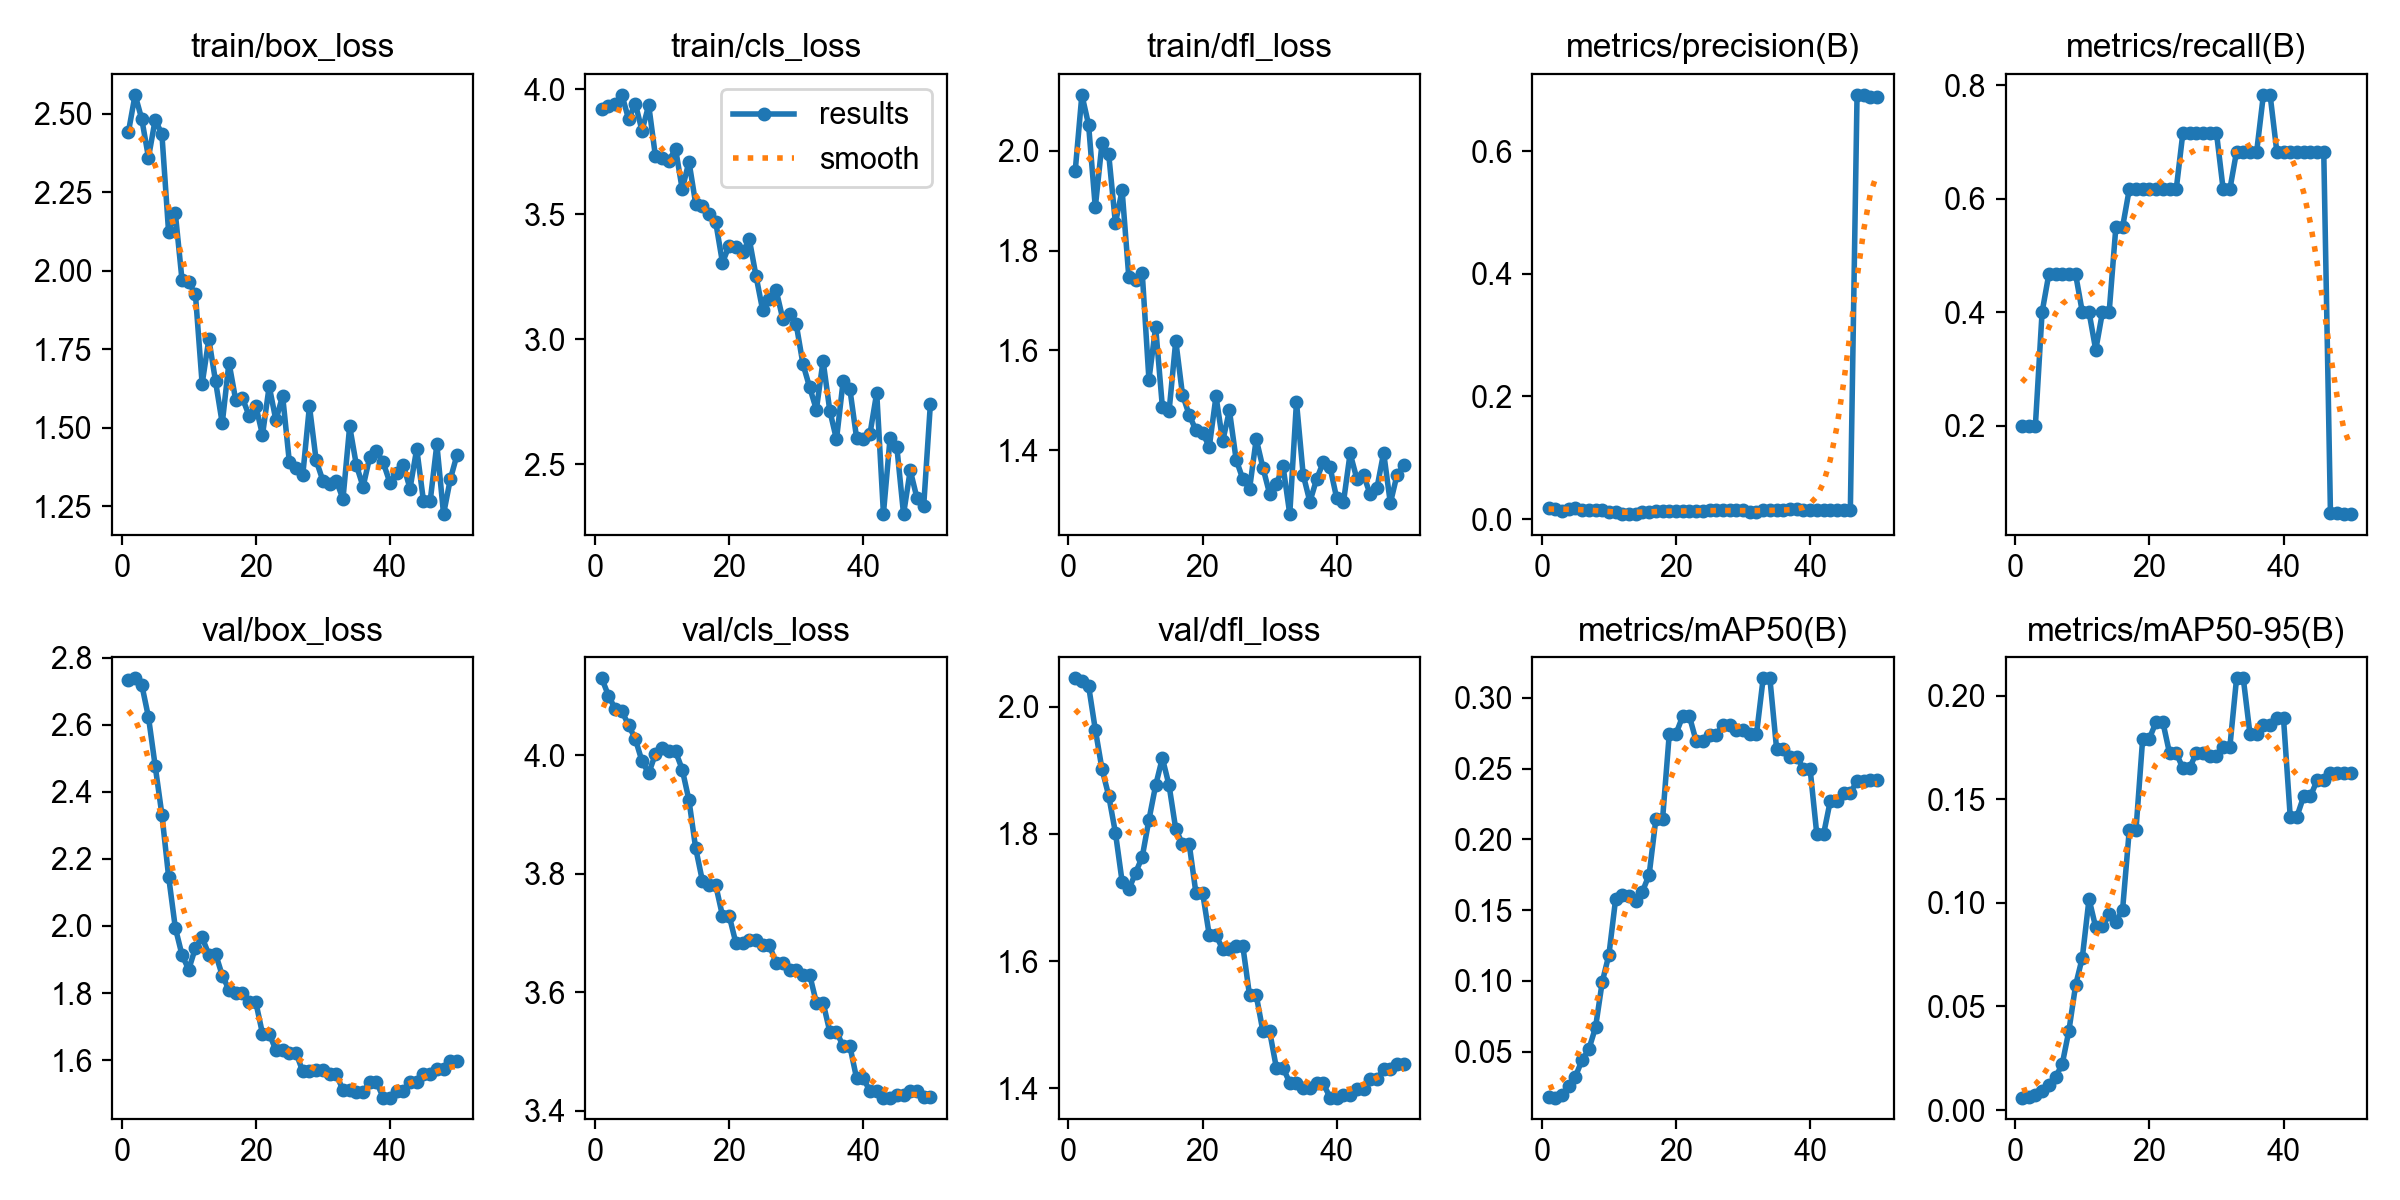

Source data for this figure (header and first rows):
epoch, time, train/box_loss, train/cls_loss, train/dfl_loss, metrics/precision(B), metrics/recall(B), metrics/mAP50(B), metrics/mAP50-95(B), val/box_loss, val/cls_loss, val/dfl_loss, lr/pg0, lr/pg1, lr/pg2
1, 26.33, 2.441, 3.923, 1.959, 0.01748, 0.2, 0.01796, 0.00599, 2.733, 4.13, 2.045, 0, 0, 0
2, 53.57, 2.56, 3.934, 2.112, 0.01667, 0.2, 0.01763, 0.00632, 2.738, 4.101, 2.04, 9.802e-06, 9.802e-06, 9.802e-06
3, 110.4, 2.483, 3.942, 2.052, 0.01396, 0.2, 0.01936, 0.00725, 2.718, 4.078, 2.033, 1.9208e-05, 1.9208e-05, 1.9208e-05
4, 152.1, 2.36, 3.978, 1.887, 0.01669, 0.4, 0.02616, 0.00936, 2.622, 4.074, 1.964, 2.8218e-05, 2.8218e-05, 2.8218e-05
5, 187.4, 2.481, 3.88, 2.015, 0.01763, 0.4667, 0.03247, 0.01213, 2.477, 4.051, 1.902, 3.6832e-05, 3.6832e-05, 3.6832e-05
6, 210.4, 2.434, 3.943, 1.993, 0.01546, 0.4667, 0.04421, 0.01583, 2.332, 4.027, 1.86, 4.505e-05, 4.505e-05, 4.505e-05
7, 241.1, 2.122, 3.834, 1.855, 0.01516, 0.4667, 0.05168, 0.02212, 2.147, 3.99, 1.802, 5.2872e-05, 5.2872e-05, 5.2872e-05
8, 258.2, 2.183, 3.937, 1.921, 0.01459, 0.4667, 0.06718, 0.03831, 1.995, 3.969, 1.725, 6.0298e-05, 6.0298e-05, 6.0298e-05
9, 279.1, 1.97, 3.732, 1.747, 0.01447, 0.4667, 0.09925, 0.06026, 1.913, 4.002, 1.713, 6.7328e-05, 6.7328e-05, 6.7328e-05
10, 296, 1.963, 3.726, 1.741, 0.01112, 0.4, 0.1186, 0.07359, 1.87, 4.011, 1.739, 7.3962e-05, 7.3962e-05, 7.3962e-05
11, 315, 1.924, 3.714, 1.755, 0.01079, 0.4, 0.1579, 0.1019, 1.935, 4.007, 1.764, 8.02e-05, 8.02e-05, 8.02e-05
12, 338.8, 1.64, 3.762, 1.541, 0.00812, 0.3333, 0.161, 0.08812, 1.966, 4.006, 1.822, 8.6042e-05, 8.6042e-05, 8.6042e-05
13, 353.3, 1.782, 3.6, 1.647, 0.00908, 0.4, 0.1598, 0.08863, 1.914, 3.976, 1.876, 9.1488e-05, 9.1488e-05, 9.1488e-05
14, 366.2, 1.647, 3.711, 1.487, 0.00856, 0.4, 0.1562, 0.0944, 1.917, 3.924, 1.919, 9.6538e-05, 9.6538e-05, 9.6538e-05
15, 380.2, 1.514, 3.543, 1.478, 0.01196, 0.55, 0.1632, 0.09092, 1.852, 3.843, 1.877, 0.0001012, 0.0001012, 0.0001012
16, 397.1, 1.707, 3.535, 1.619, 0.01212, 0.55, 0.1751, 0.09656, 1.81, 3.788, 1.808, 0.0001055, 0.0001055, 0.0001055
17, 412.2, 1.589, 3.502, 1.512, 0.01391, 0.6167, 0.2144, 0.1352, 1.8, 3.78, 1.785, 0.0001093, 0.0001093, 0.0001093
18, 431.3, 1.594, 3.467, 1.471, 0.01391, 0.6167, 0.2144, 0.1352, 1.8, 3.78, 1.785, 0.0001128, 0.0001128, 0.0001128
19, 456, 1.538, 3.306, 1.44, 0.01311, 0.6167, 0.2747, 0.1793, 1.773, 3.729, 1.708, 0.0001158, 0.0001158, 0.0001158
20, 495.9, 1.569, 3.375, 1.435, 0.01311, 0.6167, 0.2747, 0.1793, 1.773, 3.729, 1.708, 0.0001185, 0.0001185, 0.0001185
21, 543.2, 1.477, 3.367, 1.407, 0.01282, 0.6167, 0.287, 0.1873, 1.679, 3.683, 1.641, 0.0001208, 0.0001208, 0.0001208
22, 563, 1.632, 3.348, 1.508, 0.01282, 0.6167, 0.287, 0.1873, 1.679, 3.683, 1.641, 0.0001227, 0.0001227, 0.0001227
23, 580.5, 1.523, 3.4, 1.418, 0.01244, 0.6167, 0.2696, 0.1723, 1.63, 3.687, 1.619, 0.0001242, 0.0001242, 0.0001242
24, 599, 1.602, 3.253, 1.48, 0.01244, 0.6167, 0.2696, 0.1723, 1.63, 3.687, 1.619, 0.0001253, 0.0001253, 0.0001253
25, 620.1, 1.391, 3.115, 1.381, 0.01491, 0.7167, 0.2741, 0.165, 1.622, 3.68, 1.624, 0.000126, 0.000126, 0.000126
26, 647.2, 1.37, 3.159, 1.342, 0.01491, 0.7167, 0.2741, 0.165, 1.622, 3.68, 1.624, 0.0001263, 0.0001263, 0.0001263
27, 671.4, 1.348, 3.196, 1.322, 0.01469, 0.7167, 0.2808, 0.1725, 1.566, 3.649, 1.546, 0.0001262, 0.0001262, 0.0001262
28, 692.9, 1.568, 3.08, 1.422, 0.01469, 0.7167, 0.2808, 0.1725, 1.566, 3.649, 1.546, 0.0001257, 0.0001257, 0.0001257
29, 709.6, 1.396, 3.1, 1.365, 0.01417, 0.7167, 0.2774, 0.1707, 1.569, 3.638, 1.489, 0.0001248, 0.0001248, 0.0001248
30, 723.4, 1.331, 3.059, 1.312, 0.01417, 0.7167, 0.2774, 0.1707, 1.569, 3.638, 1.489, 0.0001235, 0.0001235, 0.0001235
31, 737.3, 1.319, 2.9, 1.332, 0.01217, 0.6167, 0.2741, 0.1753, 1.559, 3.629, 1.432, 0.0001218, 0.0001218, 0.0001218
32, 751, 1.331, 2.807, 1.367, 0.01217, 0.6167, 0.2741, 0.1753, 1.559, 3.629, 1.432, 0.0001197, 0.0001197, 0.0001197
33, 766.4, 1.273, 2.718, 1.272, 0.01414, 0.6833, 0.3138, 0.2084, 1.51, 3.582, 1.409, 0.0001172, 0.0001172, 0.0001172
34, 780.2, 1.504, 2.913, 1.497, 0.01414, 0.6833, 0.3138, 0.2084, 1.51, 3.582, 1.409, 0.0001144, 0.0001144, 0.0001144
35, 794, 1.38, 2.714, 1.351, 0.01414, 0.6833, 0.2641, 0.1815, 1.504, 3.534, 1.4, 0.0001111, 0.0001111, 0.0001111
36, 807.4, 1.312, 2.598, 1.297, 0.01414, 0.6833, 0.2641, 0.1815, 1.504, 3.534, 1.4, 0.0001074, 0.0001074, 0.0001074
37, 820.6, 1.407, 2.834, 1.342, 0.01634, 0.7833, 0.2586, 0.186, 1.535, 3.509, 1.408, 0.0001034, 0.0001034, 0.0001034
38, 834.9, 1.425, 2.799, 1.376, 0.01634, 0.7833, 0.2586, 0.186, 1.535, 3.509, 1.408, 9.8938e-05, 9.8938e-05, 9.8938e-05
39, 851.8, 1.389, 2.604, 1.366, 0.01468, 0.6833, 0.2497, 0.189, 1.488, 3.455, 1.385, 9.4088e-05, 9.4088e-05, 9.4088e-05
40, 868.8, 1.325, 2.599, 1.304, 0.01468, 0.6833, 0.2497, 0.189, 1.488, 3.455, 1.385, 8.8842e-05, 8.8842e-05, 8.8842e-05
41, 884.3, 1.355, 2.622, 1.295, 0.01461, 0.6833, 0.2036, 0.1416, 1.508, 3.433, 1.389, 8.32e-05, 8.32e-05, 8.32e-05
42, 898.9, 1.38, 2.785, 1.394, 0.01461, 0.6833, 0.2036, 0.1416, 1.508, 3.433, 1.389, 7.7162e-05, 7.7162e-05, 7.7162e-05
43, 913.8, 1.306, 2.302, 1.343, 0.01463, 0.6833, 0.227, 0.1513, 1.534, 3.422, 1.398, 7.0728e-05, 7.0728e-05, 7.0728e-05
44, 928.6, 1.433, 2.606, 1.35, 0.01463, 0.6833, 0.227, 0.1513, 1.534, 3.422, 1.398, 6.3898e-05, 6.3898e-05, 6.3898e-05
45, 950.3, 1.267, 2.568, 1.311, 0.01467, 0.6833, 0.2328, 0.159, 1.559, 3.427, 1.415, 5.6672e-05, 5.6672e-05, 5.6672e-05
46, 970.8, 1.265, 2.3, 1.324, 0.01467, 0.6833, 0.2328, 0.159, 1.559, 3.427, 1.415, 4.905e-05, 4.905e-05, 4.905e-05
47, 990.4, 1.447, 2.475, 1.395, 0.6919, 0.04595, 0.2414, 0.1626, 1.573, 3.433, 1.43, 4.1032e-05, 4.1032e-05, 4.1032e-05
48, 1011, 1.225, 2.364, 1.294, 0.6919, 0.04595, 0.2414, 0.1626, 1.573, 3.433, 1.43, 3.2618e-05, 3.2618e-05, 3.2618e-05
49, 1039, 1.335, 2.331, 1.351, 0.6877, 0.04386, 0.2418, 0.1626, 1.598, 3.423, 1.439, 2.3808e-05, 2.3808e-05, 2.3808e-05
50, 1061, 1.413, 2.74, 1.369, 0.6877, 0.04386, 0.2418, 0.1626, 1.598, 3.423, 1.439, 1.4602e-05, 1.4602e-05, 1.4602e-05
